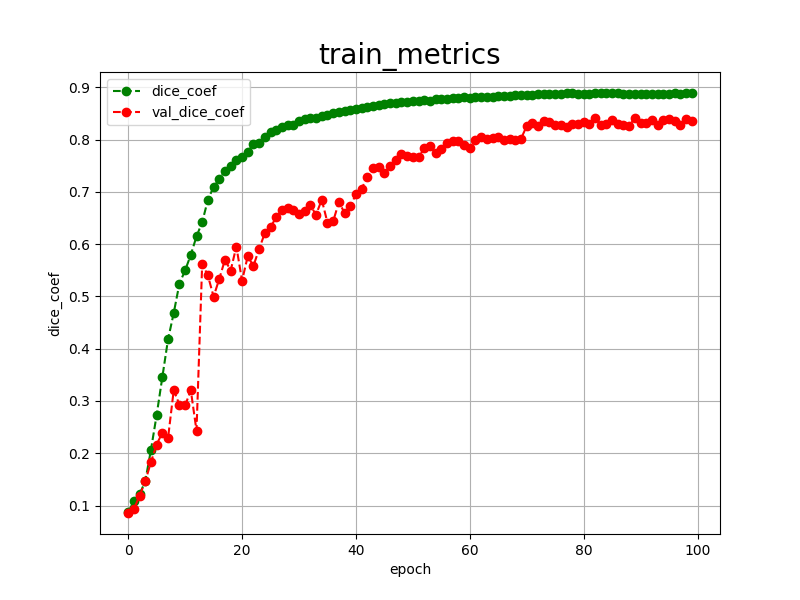

The file beside this chart, header and first rows:
epoch, dice_coef, val_dice_coef, 
0, 0.0875, 0.0857
1, 0.1081, 0.0935
2, 0.1213, 0.1183
3, 0.1464, 0.1466
4, 0.2066, 0.1829
5, 0.2731, 0.2167
6, 0.3456, 0.2393
7, 0.4177, 0.2289
8, 0.4682, 0.3206
9, 0.5245, 0.2929
10, 0.5497, 0.2914
11, 0.5795, 0.3204
12, 0.6147, 0.2432
13, 0.6419, 0.5625
14, 0.6846, 0.5400
15, 0.7095, 0.4996
16, 0.7240, 0.5333
17, 0.7400, 0.5703
18, 0.7498, 0.5494
19, 0.7602, 0.5954
20, 0.7666, 0.5300
21, 0.7771, 0.5767
22, 0.7912, 0.5583
23, 0.7942, 0.5908
24, 0.8043, 0.6211
25, 0.8147, 0.6327
26, 0.8187, 0.6511
27, 0.8244, 0.6652
28, 0.8271, 0.6681
29, 0.8285, 0.6655
30, 0.8353, 0.6574
31, 0.8395, 0.6625
32, 0.8404, 0.6740
33, 0.8407, 0.6562
34, 0.8450, 0.6849
35, 0.8462, 0.6411
36, 0.8499, 0.6434
37, 0.8520, 0.6801
38, 0.8550, 0.6602
39, 0.8569, 0.6720
40, 0.8584, 0.6953
41, 0.8608, 0.7062
42, 0.8631, 0.7276
43, 0.8640, 0.7446
44, 0.8661, 0.7484
45, 0.8677, 0.7354
46, 0.8690, 0.7491
47, 0.8704, 0.7611
48, 0.8719, 0.7719
49, 0.8719, 0.7693
50, 0.8737, 0.7662
51, 0.8742, 0.7670
52, 0.8754, 0.7831
53, 0.8744, 0.7876
54, 0.8767, 0.7740
55, 0.8777, 0.7818
56, 0.8781, 0.7929
57, 0.8791, 0.7967
58, 0.8787, 0.7972
59, 0.8805, 0.7902
... 40 more rows
